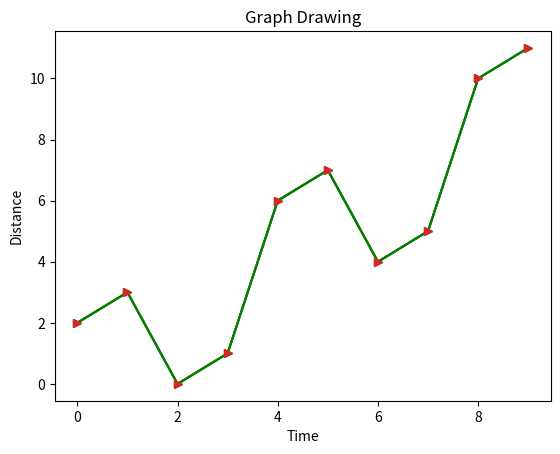

Python code for this plot:
import numpy as np

import matplotlib.pyplot as plt



x=np.arange(0,10)

y=x^2



#Plot graph

plt.plot(x,y)

import numpy as np

import matplotlib.pyplot as plt



x=np.arange(0,10)

y=x^2



#Labling the axes and title

plt.title("Graph Drawing")

plt.xlabel("Time")

plt.ylabel("Distance")



#Plot graph

plt.plot(x,y)
import numpy as np

import matplotlib.pyplot as plt



x=np.arange(0,10)

y=x^2



#Labling the axes and title

plt.title("Graph Drawing")

plt.xlabel("Time")

plt.ylabel("Distance")



#formating the line colour

plt.plot(x,y,"g")



#formating the line type

plt.plot(x,y,">")

import numpy as np

import matplotlib.pyplot as plt



x=np.arange(0,10)

y=x^2



#Labling the axes and title

plt.title("Graph Drawing")

plt.xlabel("Time")

plt.ylabel("Distance")



#formating the line colour

plt.plot(x,y,"g")



#formating the line type

plt.plot(x,y,">")



#save in pdf format

plt.savefig("timevsdist.pdf",format="pdf")